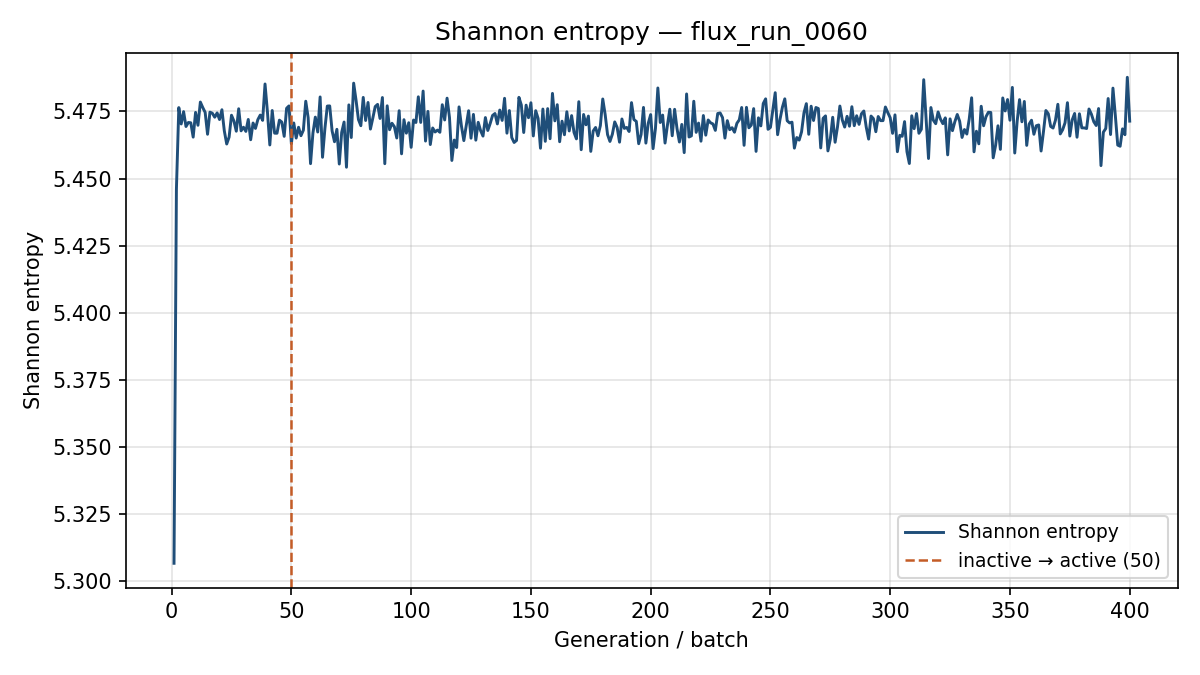

Source data for this figure (header and first rows):
generation, shannon_entropy, k_generation
1, 5.307, 1.096
2, 5.446, 1.048
3, 5.476, 1.013
4, 5.47, 1.016
5, 5.475, 0.9968
6, 5.469, 1.016
7, 5.471, 0.9935
8, 5.471, 1.013
9, 5.465, 0.9892
10, 5.475, 1.006
11, 5.47, 0.9938
12, 5.479, 1.022
13, 5.476, 1.004
14, 5.475, 1.008
15, 5.466, 1.006
16, 5.475, 1.01
17, 5.474, 1.002
18, 5.473, 1.032
19, 5.474, 1.007
20, 5.472, 1.014
21, 5.476, 1.004
22, 5.468, 1.017
23, 5.463, 1.015
24, 5.465, 0.9942
25, 5.474, 1.011
26, 5.471, 1.015
27, 5.468, 1.009
28, 5.476, 1.01
29, 5.468, 1.003
30, 5.469, 0.9947
31, 5.468, 1.008
32, 5.472, 1.021
33, 5.464, 1.009
34, 5.471, 1.013
35, 5.469, 0.9946
36, 5.472, 1.007
37, 5.474, 1.007
38, 5.472, 1.019
39, 5.485, 1.012
40, 5.475, 1.018
41, 5.463, 1.013
42, 5.475, 0.9913
43, 5.467, 0.9993
44, 5.467, 1.012
45, 5.472, 1.023
46, 5.471, 0.9998
47, 5.466, 1.012
48, 5.476, 1.019
49, 5.477, 0.9828
50, 5.463, 1.006
51, 5.471, 1.002
52, 5.465, 1.034
53, 5.469, 1.012
54, 5.466, 1.017
55, 5.468, 1.008
56, 5.479, 1.001
57, 5.473, 1.009
58, 5.456, 1.008
59, 5.467, 0.9838
60, 5.473, 0.9873
... 340 more rows
